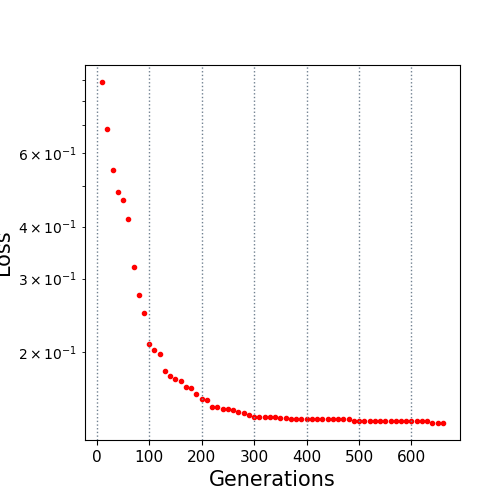

The table this chart was drawn from, first rows:
10.0, 0.888572
20.0, 0.6841
30.0, 0.5458
40.0, 0.4837
50.0, 0.4636
60.0, 0.4174
70.0, 0.3207
80.0, 0.2742
90.0, 0.2479
100.0, 0.2095
110.0, 0.2027
120.0, 0.1974
130.0, 0.1799
140.0, 0.1751
150.0, 0.1725
160.0, 0.1707
170.0, 0.1647
180.0, 0.1636
190.0, 0.1584
200.0, 0.1541
210.0, 0.1535
220.0, 0.1474
230.0, 0.1474
240.0, 0.1464
250.0, 0.1464
260.0, 0.1456
270.0, 0.1434
280.0, 0.1427
290.0, 0.1413
300.0, 0.1396
310.0, 0.1396
320.0, 0.1396
330.0, 0.1396
340.0, 0.1396
350.0, 0.1392
360.0, 0.1392
370.0, 0.1382
380.0, 0.1382
390.0, 0.1382
400.0, 0.1382
410.0, 0.1382
420.0, 0.1382
430.0, 0.1382
440.0, 0.1382
450.0, 0.1382
460.0, 0.1382
470.0, 0.1381
480.0, 0.1381
490.0, 0.1369
500.0, 0.1369
510.0, 0.1369
520.0, 0.1369
530.0, 0.1369
540.0, 0.1368
550.0, 0.1368
560.0, 0.1368
570.0, 0.1368
580.0, 0.1368
590.0, 0.1368
600.0, 0.1368
610.0, 0.1363
... 5 more rows
